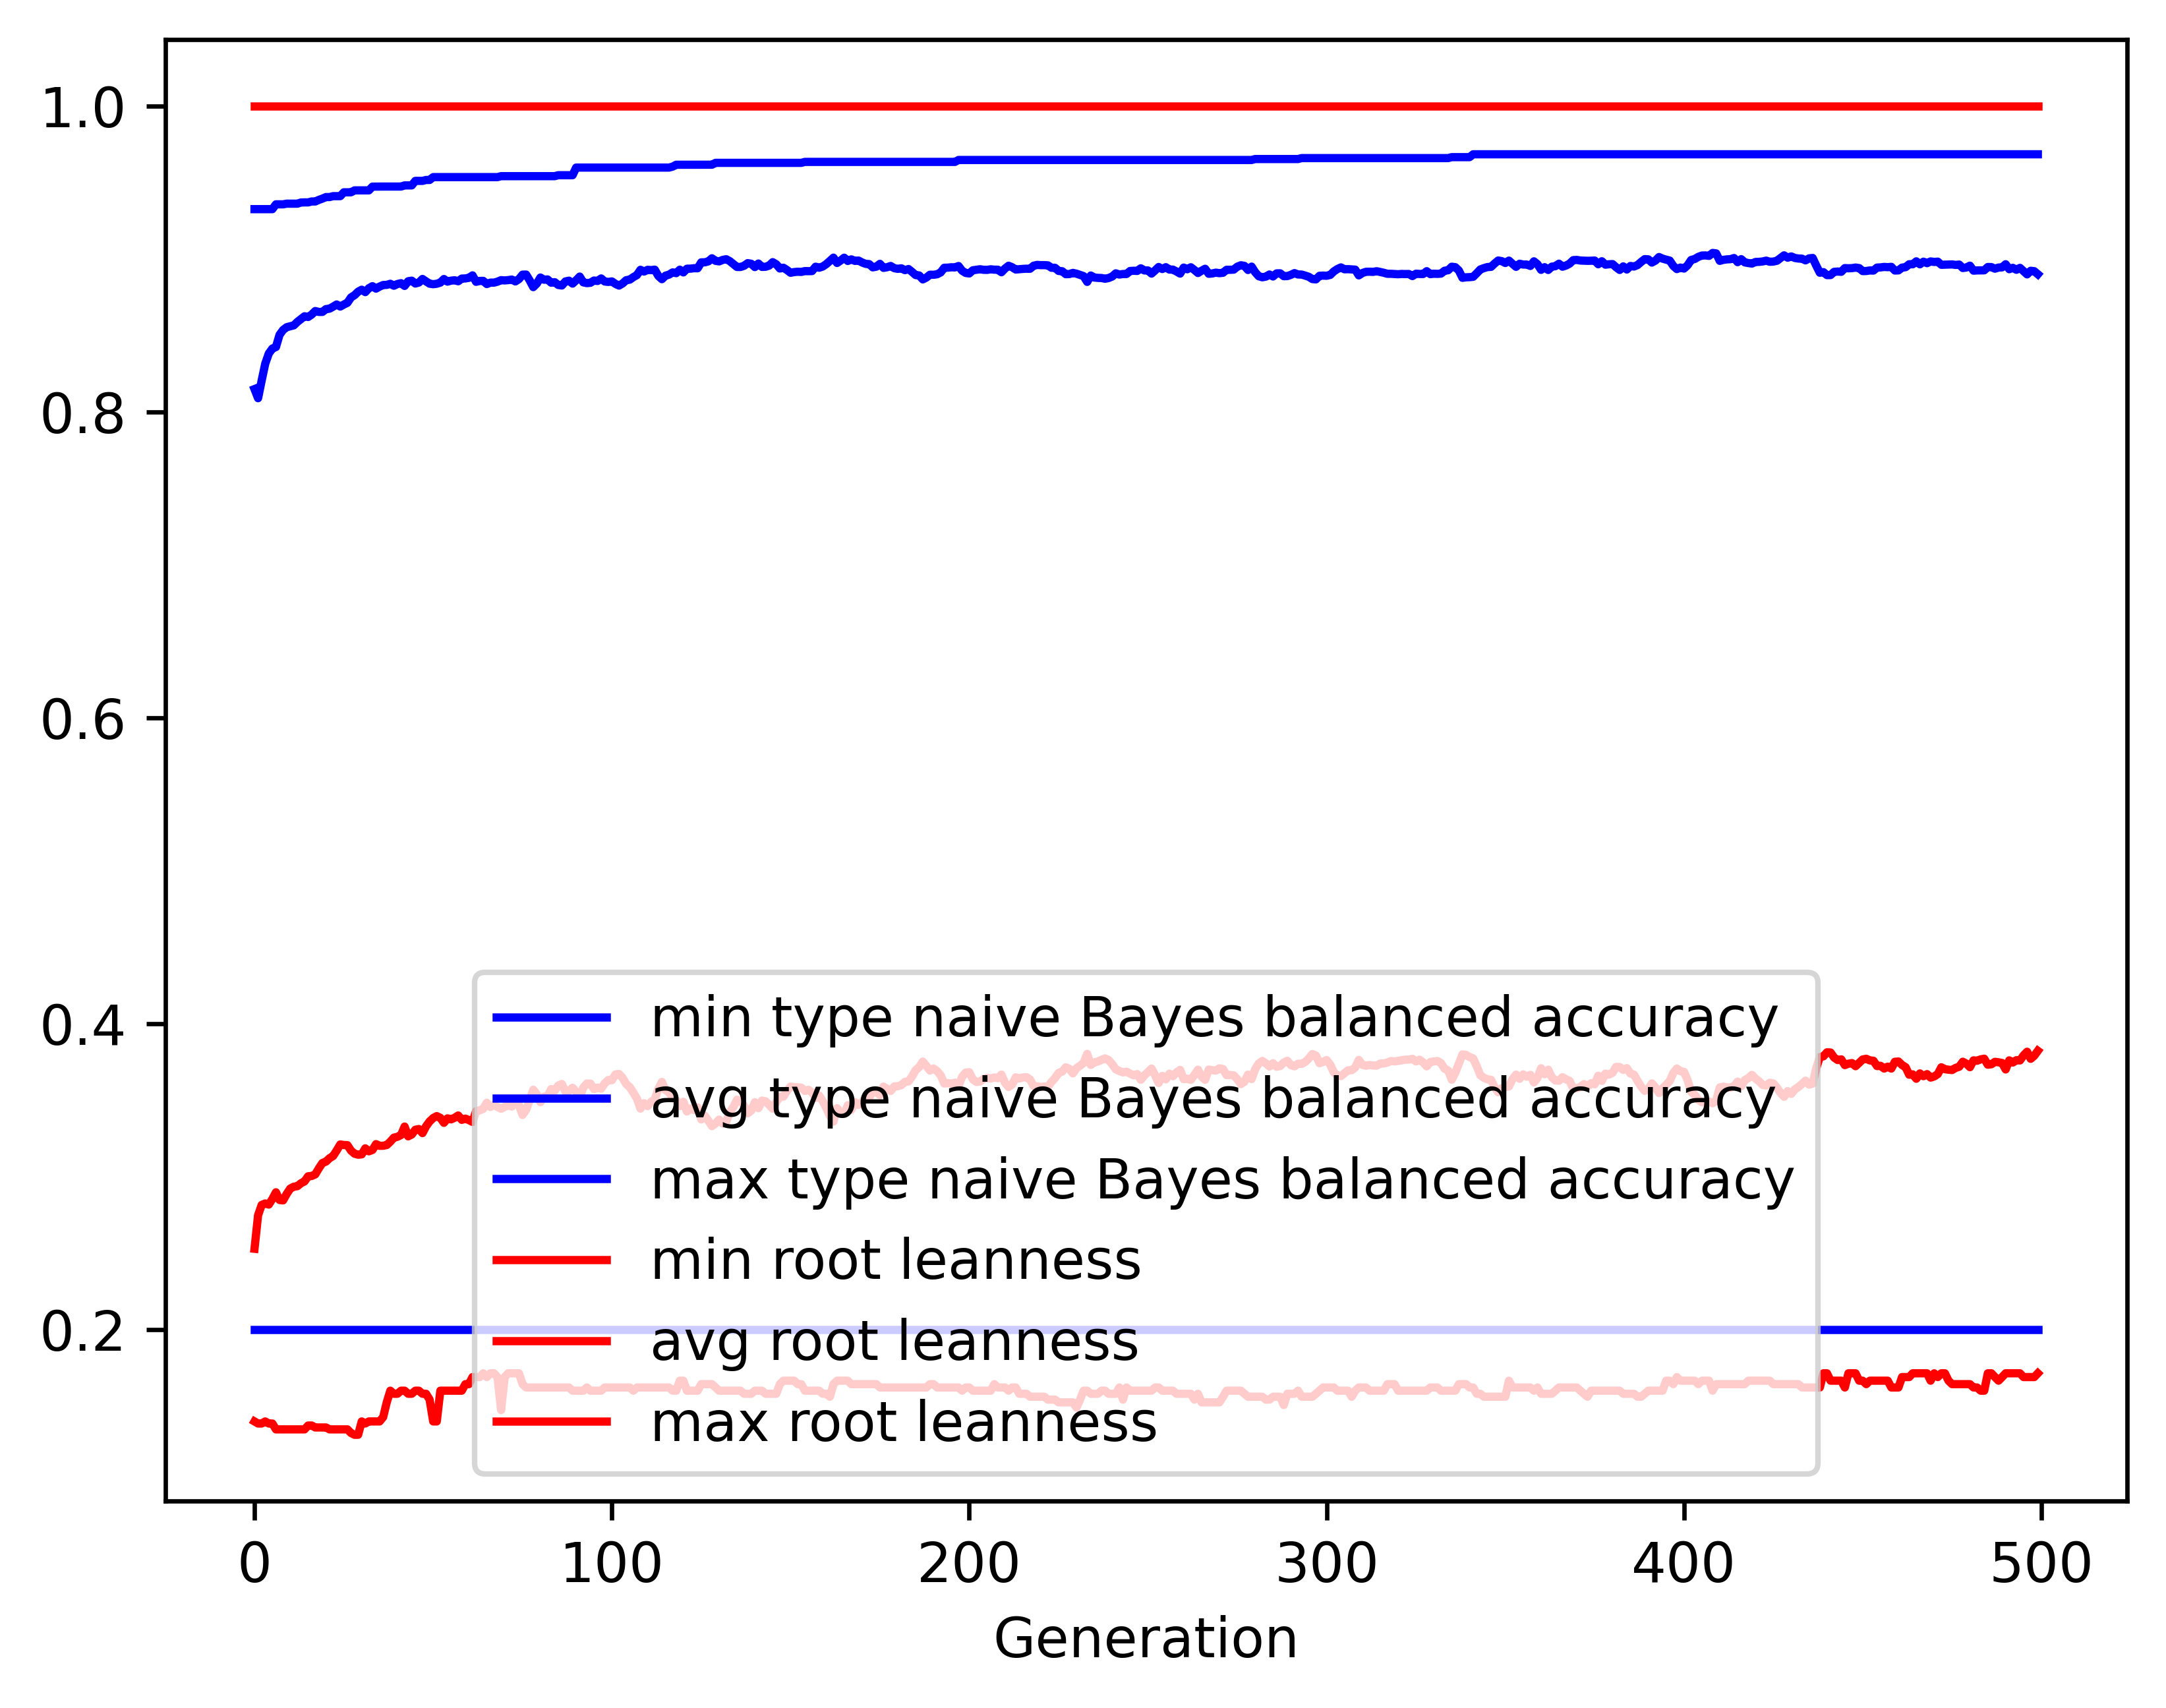

The file beside this chart, header and first rows:
gen, evals, gen_feats, explored, type naive Bayes balanced accuracy_min, type naive Bayes balanced accuracy_avg, type naive Bayes balanced accuracy_max, type naive Bayes balanced accuracy_std, root leanness_min, root leanness_avg, root leanness_max, root leanness_std
0, 500, 402, 402, 0.2, 0.8148, 0.9325, 0.1595, 0.14, 0.2529, 1.0, 0.162
1, 534, 625, 631, 0.2, 0.8089, 0.9325, 0.1527, 0.1387, 0.2748, 1.0, 0.1366
2, 568, 655, 835, 0.2, 0.8204, 0.9325, 0.1353, 0.1387, 0.2815, 1.0, 0.1377
3, 548, 671, 1027, 0.2, 0.8314, 0.9325, 0.1243, 0.14, 0.2825, 1.0, 0.1363
4, 557, 725, 1256, 0.2, 0.8381, 0.9325, 0.118, 0.1387, 0.2818, 1.0, 0.1352
5, 542, 760, 1474, 0.2, 0.8413, 0.9325, 0.1168, 0.1387, 0.2855, 1.0, 0.1358
6, 552, 748, 1660, 0.2, 0.8423, 0.9356, 0.1164, 0.1348, 0.2898, 1.0, 0.1364
7, 534, 774, 1856, 0.2, 0.8503, 0.9356, 0.1103, 0.1348, 0.2848, 1.0, 0.1371
8, 540, 787, 2042, 0.2, 0.8535, 0.9356, 0.1081, 0.1348, 0.2845, 1.0, 0.1372
9, 539, 772, 2197, 0.2, 0.8553, 0.936, 0.1055, 0.1348, 0.2887, 1.0, 0.1345
10, 559, 795, 2359, 0.2, 0.8559, 0.936, 0.1044, 0.1348, 0.2922, 1.0, 0.1346
11, 553, 770, 2504, 0.2, 0.8565, 0.936, 0.105, 0.1348, 0.2935, 1.0, 0.1366
12, 542, 768, 2633, 0.2, 0.8588, 0.936, 0.1038, 0.1348, 0.2938, 1.0, 0.1363
13, 550, 793, 2767, 0.2, 0.8606, 0.9368, 0.1023, 0.1348, 0.2957, 1.0, 0.1351
14, 545, 795, 2909, 0.2, 0.8624, 0.9369, 0.1013, 0.1348, 0.2969, 1.0, 0.1342
15, 562, 779, 3026, 0.2, 0.862, 0.9369, 0.1026, 0.1374, 0.3003, 1.0, 0.1363
16, 547, 801, 3161, 0.2, 0.8636, 0.9375, 0.102, 0.1374, 0.3005, 1.0, 0.1364
17, 547, 806, 3282, 0.2, 0.8659, 0.9375, 0.09955, 0.1361, 0.3015, 1.0, 0.1349
18, 556, 832, 3393, 0.2, 0.8653, 0.9385, 0.1005, 0.1361, 0.3055, 1.0, 0.1347
19, 564, 817, 3508, 0.2, 0.8653, 0.9394, 0.1003, 0.1361, 0.309, 1.0, 0.1356
20, 544, 824, 3611, 0.2, 0.8671, 0.9404, 0.09936, 0.1361, 0.3099, 1.0, 0.1343
21, 540, 824, 3688, 0.2, 0.8674, 0.9404, 0.1008, 0.1348, 0.3121, 1.0, 0.136
22, 539, 844, 3787, 0.2, 0.8687, 0.941, 0.1005, 0.1348, 0.3135, 1.0, 0.1354
23, 542, 831, 3886, 0.2, 0.8701, 0.941, 0.0996, 0.1348, 0.3172, 1.0, 0.1332
24, 555, 773, 3945, 0.2, 0.8688, 0.941, 0.1014, 0.1348, 0.3211, 1.0, 0.1341
25, 540, 819, 4027, 0.2, 0.8701, 0.9435, 0.1013, 0.1348, 0.3207, 1.0, 0.1352
26, 550, 814, 4102, 0.2, 0.8713, 0.9435, 0.1011, 0.1348, 0.3206, 1.0, 0.1352
27, 532, 853, 4174, 0.2, 0.8747, 0.9435, 0.09852, 0.1325, 0.3171, 1.0, 0.1356
28, 543, 862, 4249, 0.2, 0.8762, 0.9447, 0.1003, 0.1313, 0.315, 1.0, 0.1369
29, 565, 821, 4315, 0.2, 0.8785, 0.9447, 0.09803, 0.1313, 0.3144, 1.0, 0.1356
30, 549, 815, 4384, 0.2, 0.8798, 0.9447, 0.09677, 0.14, 0.3146, 1.0, 0.1353
31, 549, 836, 4459, 0.2, 0.8782, 0.9447, 0.09953, 0.1387, 0.3185, 1.0, 0.1364
32, 546, 813, 4513, 0.2, 0.8808, 0.9447, 0.09715, 0.14, 0.3166, 1.0, 0.1345
33, 543, 813, 4556, 0.2, 0.8821, 0.9472, 0.09665, 0.14, 0.3175, 1.0, 0.1332
34, 569, 814, 4615, 0.2, 0.8805, 0.9472, 0.09951, 0.14, 0.3213, 1.0, 0.135
35, 542, 813, 4648, 0.2, 0.8818, 0.9472, 0.0986, 0.14, 0.3202, 1.0, 0.1355
36, 552, 806, 4692, 0.2, 0.8829, 0.9472, 0.09838, 0.1429, 0.3202, 1.0, 0.1345
37, 560, 844, 4742, 0.2, 0.883, 0.9472, 0.09875, 0.1525, 0.3207, 1.0, 0.1359
38, 552, 836, 4789, 0.2, 0.8837, 0.9472, 0.0983, 0.1601, 0.3229, 1.0, 0.1345
39, 557, 819, 4823, 0.2, 0.8824, 0.9472, 0.101, 0.1581, 0.3255, 1.0, 0.1363
40, 552, 815, 4856, 0.2, 0.8835, 0.9472, 0.09943, 0.1581, 0.3261, 1.0, 0.1357
41, 552, 811, 4890, 0.2, 0.8841, 0.9472, 0.09937, 0.1601, 0.3273, 1.0, 0.1346
42, 550, 785, 4936, 0.2, 0.8823, 0.948, 0.1014, 0.1601, 0.3328, 1.0, 0.1344
43, 560, 824, 4980, 0.2, 0.8853, 0.948, 0.09925, 0.1581, 0.3264, 1.0, 0.1353
44, 554, 833, 5016, 0.2, 0.8857, 0.948, 0.09911, 0.1581, 0.3276, 1.0, 0.1346
45, 558, 819, 5047, 0.2, 0.8838, 0.9509, 0.1021, 0.1601, 0.3307, 1.0, 0.1363
46, 546, 786, 5091, 0.2, 0.8845, 0.9509, 0.1021, 0.1601, 0.3312, 1.0, 0.1352
47, 549, 799, 5118, 0.2, 0.8868, 0.9509, 0.09968, 0.1581, 0.3285, 1.0, 0.1344
48, 562, 807, 5148, 0.2, 0.8852, 0.9515, 0.1013, 0.1581, 0.3329, 1.0, 0.1346
49, 561, 854, 5176, 0.2, 0.8837, 0.9515, 0.1033, 0.1543, 0.3362, 1.0, 0.1349
50, 564, 818, 5203, 0.2, 0.8834, 0.9534, 0.1026, 0.14, 0.3384, 1.0, 0.1345
51, 552, 825, 5234, 0.2, 0.8837, 0.9534, 0.1022, 0.14, 0.3396, 1.0, 0.1335
52, 549, 800, 5256, 0.2, 0.8844, 0.9534, 0.1023, 0.1601, 0.3385, 1.0, 0.1342
53, 536, 782, 5276, 0.2, 0.8868, 0.9534, 0.1004, 0.1601, 0.3352, 1.0, 0.1329
54, 548, 792, 5302, 0.2, 0.8851, 0.9534, 0.1025, 0.1601, 0.3381, 1.0, 0.1346
55, 542, 815, 5331, 0.2, 0.8857, 0.9534, 0.1025, 0.1601, 0.3375, 1.0, 0.1348
56, 540, 813, 5351, 0.2, 0.886, 0.9534, 0.1022, 0.1601, 0.3385, 1.0, 0.1344
57, 548, 816, 5369, 0.2, 0.8853, 0.9534, 0.1026, 0.1601, 0.34, 1.0, 0.135
58, 539, 811, 5393, 0.2, 0.8871, 0.9534, 0.1025, 0.1601, 0.3372, 1.0, 0.1355
59, 544, 816, 5414, 0.2, 0.8872, 0.9534, 0.1025, 0.1644, 0.338, 1.0, 0.135
... 440 more rows
